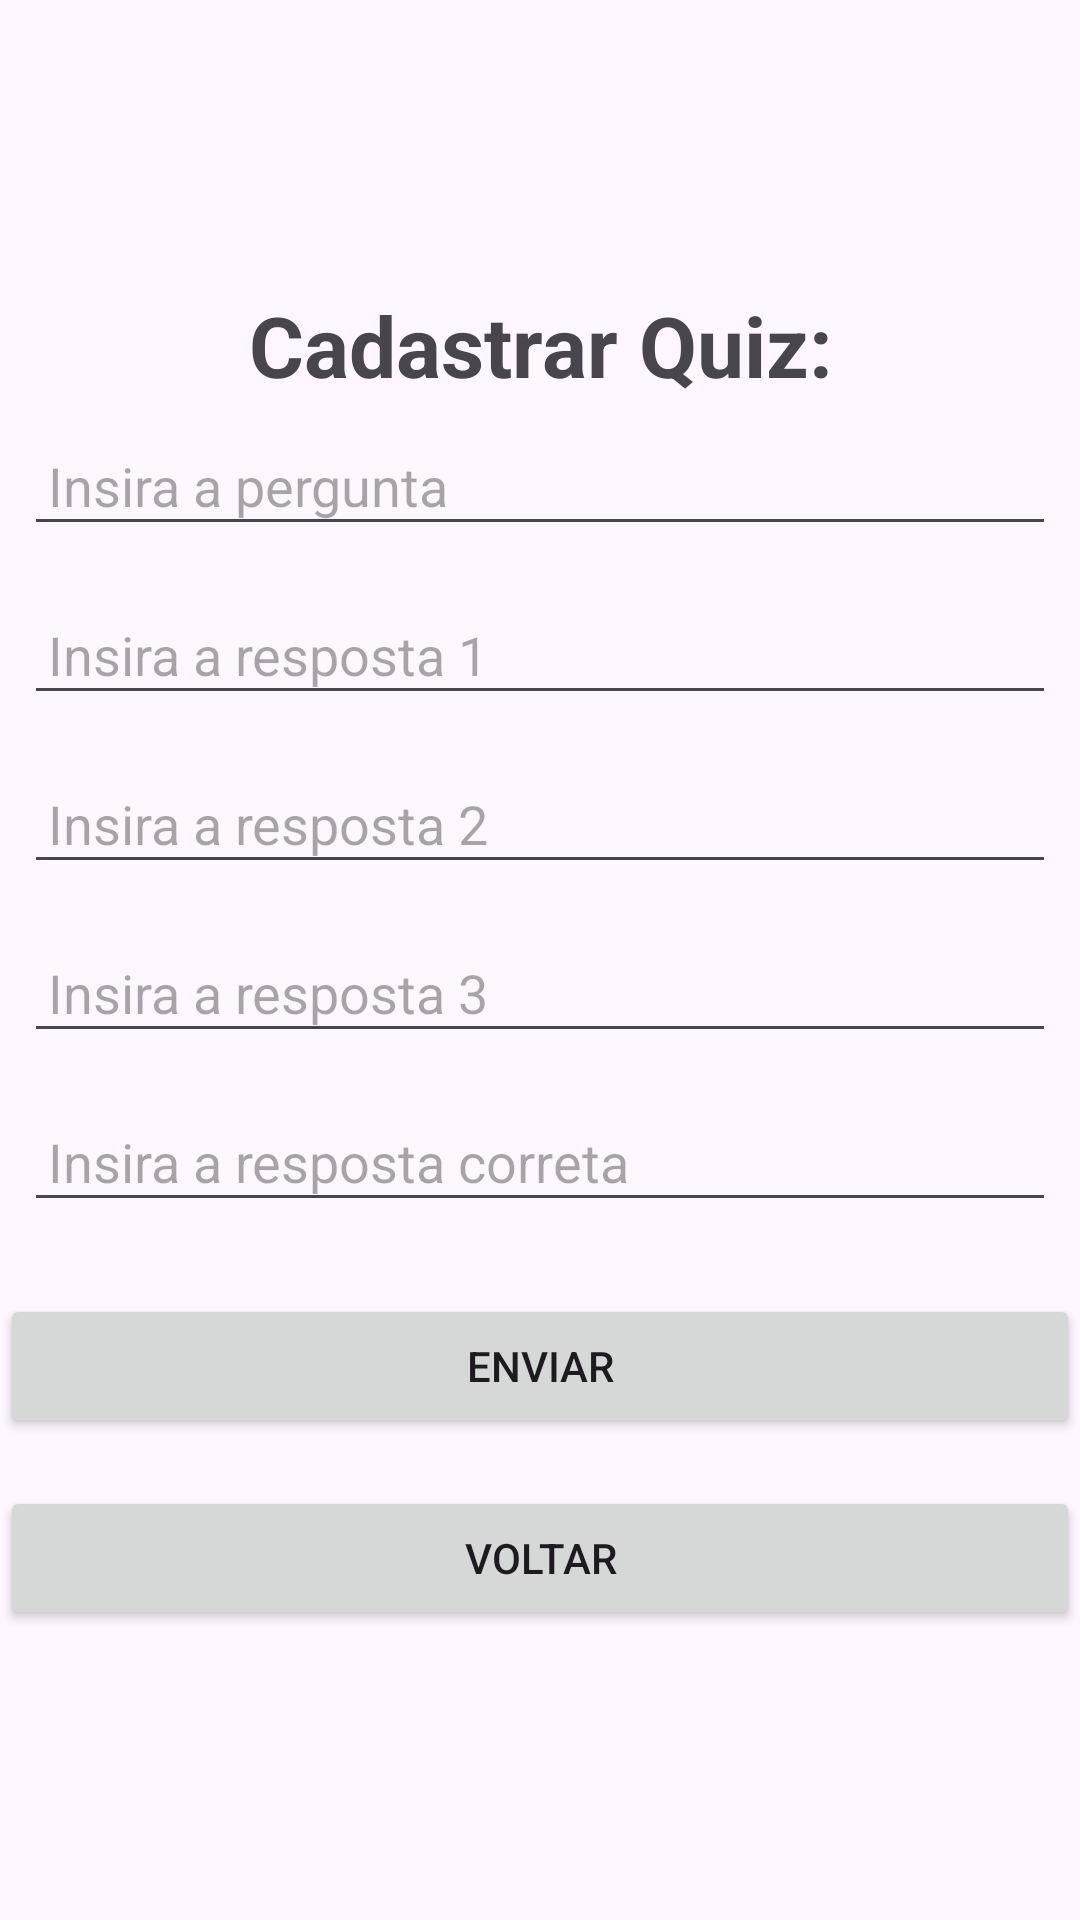

Reconstruct the res/layout file that produces this screen, plus the resources it refers to.
<!-- AndroidManifest.xml: application theme Theme.TourTech -->
<!-- res/layout/activity_cadastrar_quiz.xml -->
<?xml version="1.0" encoding="utf-8"?>
<LinearLayout xmlns:android="http://schemas.android.com/apk/res/android"
    xmlns:app="http://schemas.android.com/apk/res-auto"
    xmlns:tools="http://schemas.android.com/tools"
    android:layout_width="match_parent"
    android:layout_height="match_parent"
    android:orientation="vertical"
    android:gravity="center"
    android:layout_margin="20dp"
    tools:context=".CadastrarQuiz">
    <TextView
        android:id="@+id/textViewQuestion"
        android:layout_width="match_parent"
        android:layout_height="wrap_content"
        android:text="Cadastrar Quiz:"
        android:textSize="28sp"
        android:gravity="center"
        android:textStyle="bold" />

    <EditText
        android:id="@+id/editTextQuestion"
        android:layout_width="match_parent"
        android:layout_height="wrap_content"
        android:hint="Insira a pergunta"
        android:layout_margin="8dp"
        android:padding="8dp" />

    <EditText
        android:id="@+id/editTextAnswer1"
        android:layout_width="match_parent"
        android:layout_height="wrap_content"
        android:hint="Insira a resposta 1"
        android:layout_margin="8dp"
        android:padding="8dp" />



    <EditText
        android:id="@+id/editTextAnswer2"
        android:layout_width="match_parent"
        android:layout_height="wrap_content"
        android:hint="Insira a resposta 2"
        android:layout_margin="8dp"
        android:padding="8dp" />

    <EditText
        android:id="@+id/editTextAnswer3"
        android:layout_width="match_parent"
        android:layout_height="wrap_content"
        android:hint="Insira a resposta 3"
        android:layout_margin="8dp"
        android:padding="8dp" />
    <EditText
        android:id="@+id/editTextAnswer4"
        android:layout_width="match_parent"
        android:layout_height="wrap_content"
        android:hint="Insira a resposta correta"
        android:layout_margin="8dp"
        android:padding="8dp" />

    <Button
        android:id="@+id/buttonSubmit"
        android:layout_width="match_parent"
        android:layout_height="wrap_content"
        android:text="Enviar"
        android:layout_marginTop="16dp" />
    <Button
        android:id="@+id/btnVoltar"
        android:layout_width="match_parent"
        android:layout_height="wrap_content"
        android:text="Voltar"
        android:layout_marginTop="16dp" />
</LinearLayout>
<!-- resources referenced by this layout -->
<resources>
  <style name="Theme.TourTech" parent="Base.Theme.TourTech" />
  <style name="Base.Theme.TourTech" parent="Theme.Material3.DayNight.NoActionBar">
          
          
      </style>
</resources>
